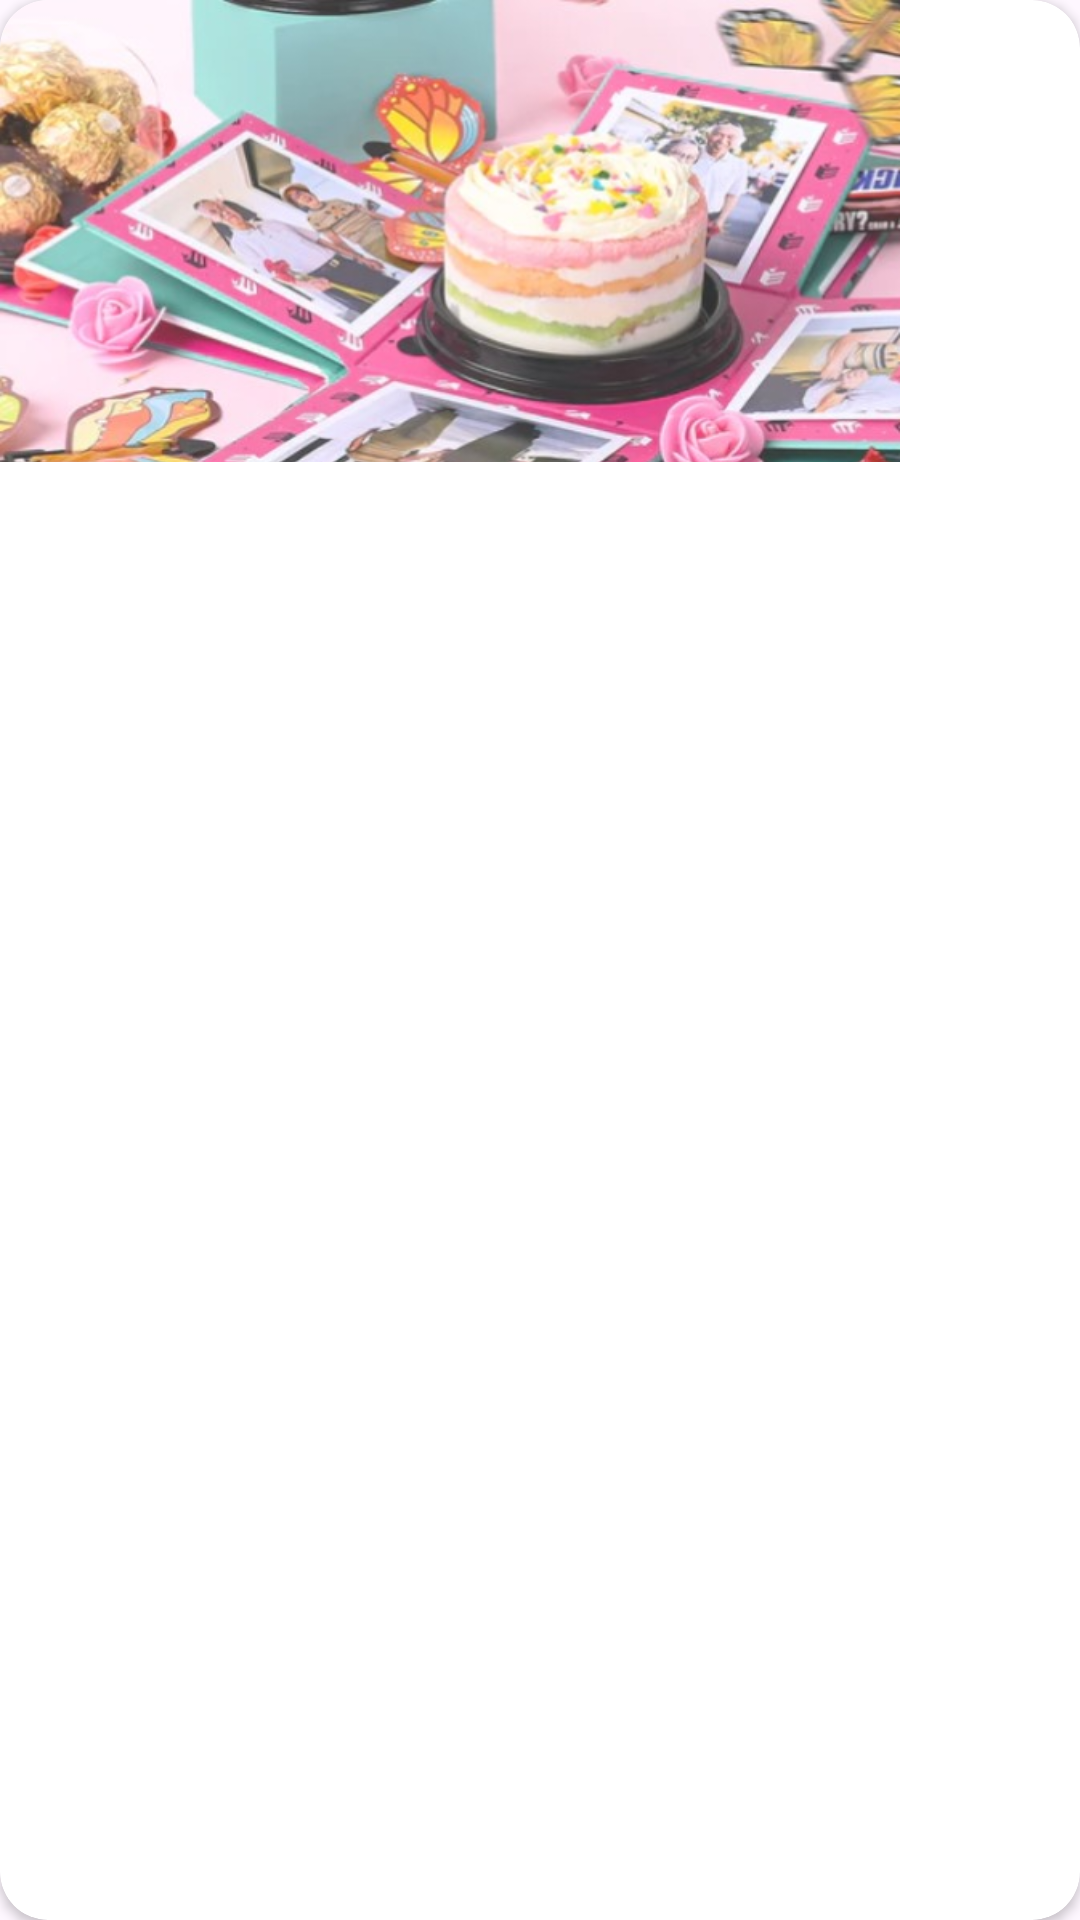

Produce the Android XML layout that renders to this screen, including the resource entries it uses.
<!-- AndroidManifest.xml: application theme Theme.AbamBakery -->
<!-- res/layout/promo_row.xml -->
<?xml version="1.0" encoding="utf-8"?>
<androidx.cardview.widget.CardView xmlns:android="http://schemas.android.com/apk/res/android"
    xmlns:app="http://schemas.android.com/apk/res-auto"
    xmlns:tools="http://schemas.android.com/tools"
    android:layout_width="wrap_content"
    android:layout_height="wrap_content"
    app:cardCornerRadius="16dp"
    app:layout_constraintBottom_toBottomOf="parent"
    app:layout_constraintEnd_toEndOf="parent"
    app:layout_constraintStart_toStartOf="parent"
    app:layout_constraintTop_toTopOf="parent">

    <androidx.constraintlayout.widget.ConstraintLayout
        android:layout_width="300dp"
        android:layout_height="154dp">

        <ImageView
            android:id="@+id/img_promo1"
            android:layout_width="300dp"
            android:layout_height="164dp"
            android:scaleType="fitXY"
            android:src="@drawable/p1"
            app:layout_constraintBottom_toBottomOf="parent"
            app:layout_constraintDimensionRatio="16:9"
            app:layout_constraintEnd_toEndOf="parent"
            app:layout_constraintHorizontal_bias="1.0"
            app:layout_constraintStart_toStartOf="parent"
            app:layout_constraintTop_toTopOf="parent"
            app:layout_constraintVertical_bias="0.0" />
    </androidx.constraintlayout.widget.ConstraintLayout>

</androidx.cardview.widget.CardView>
<!-- resources referenced by this layout -->
<resources>
  <!-- drawable p1: jpg bitmap (drawable, 63623 bytes) -->
  <style name="Theme.AbamBakery" parent="Base.Theme.AbamBakery" />
  <style name="Base.Theme.AbamBakery" parent="Theme.Material3.DayNight.NoActionBar">
          
          
      </style>
</resources>
